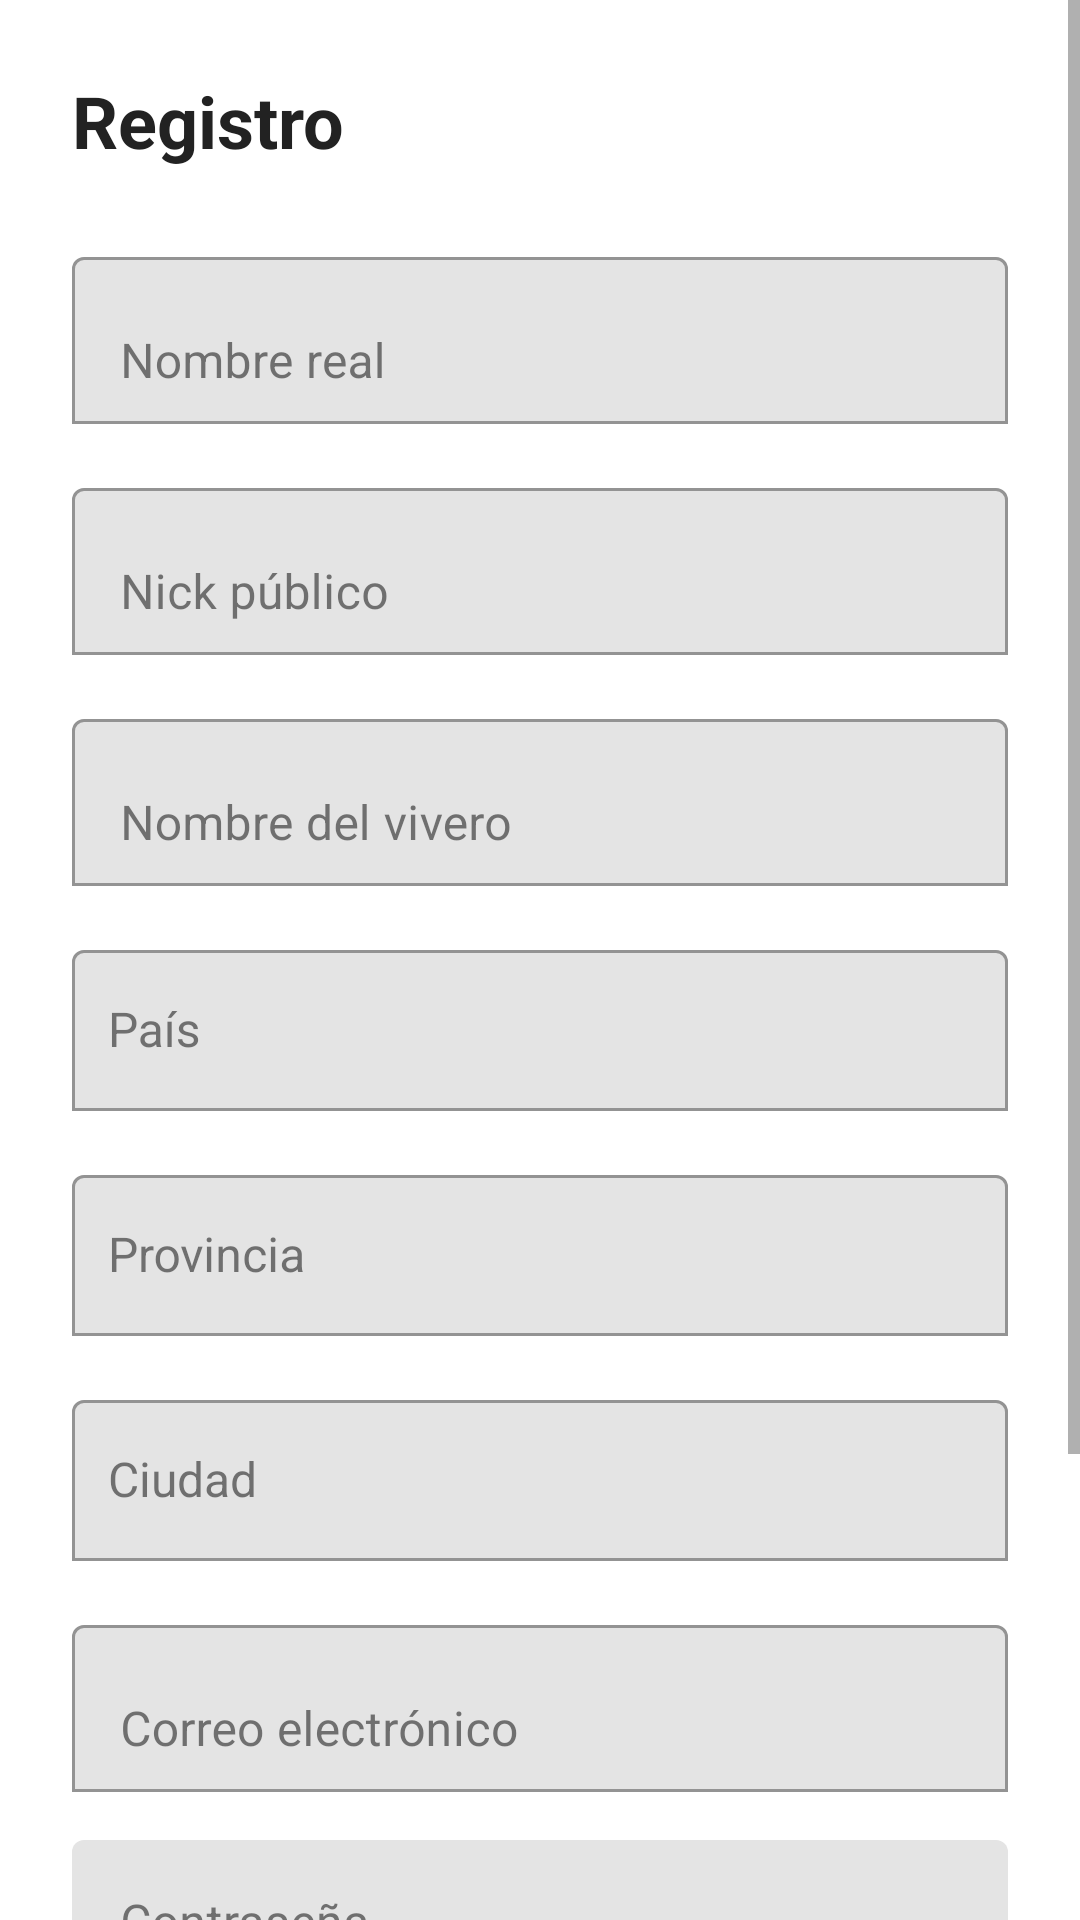

Reconstruct the res/layout file that produces this screen, plus the resources it refers to.
<!-- AndroidManifest.xml: application theme Theme.MiVivero -->
<!-- res/layout/fragment_registro_usuario.xml -->
<?xml version="1.0" encoding="utf-8"?>
<ScrollView xmlns:android="http://schemas.android.com/apk/res/android"
    android:layout_width="match_parent"
    android:layout_height="match_parent"
    xmlns:app="http://schemas.android.com/apk/res-auto"
    android:fillViewport="true"
    android:background="@android:color/white">

    <LinearLayout
        android:layout_width="match_parent"
        android:layout_height="wrap_content"
        android:orientation="vertical"
        android:padding="24dp">

        
        <TextView
            android:id="@+id/txtTituloRegistro"
            android:layout_width="match_parent"
            android:layout_height="wrap_content"
            android:text="Registro"
            android:textSize="24sp"
            android:textStyle="bold"
            android:textColor="#222222"
            android:layout_marginBottom="24dp" />

        


        
        <com.google.android.material.textfield.TextInputLayout
            android:id="@+id/tilNombreReal"
            android:layout_width="match_parent"
            android:layout_height="wrap_content"
            android:layout_marginBottom="16dp"
            android:hint="Nombre real"
            app:boxBackgroundMode="outline">

            <com.google.android.material.textfield.TextInputEditText
                android:id="@+id/etNombreReal"
                android:layout_width="match_parent"
                android:layout_height="wrap_content"
                android:inputType="textCapWords"
                android:textSize="16sp"/>

        </com.google.android.material.textfield.TextInputLayout>


        
        <com.google.android.material.textfield.TextInputLayout
            android:id="@+id/tilNick"
            android:layout_width="match_parent"
            android:layout_height="wrap_content"
            android:layout_marginBottom="16dp"
            android:hint="Nick público"
            app:boxBackgroundMode="outline">

            <com.google.android.material.textfield.TextInputEditText
                android:id="@+id/etNick"
                android:layout_width="match_parent"
                android:layout_height="wrap_content"
                android:inputType="text"
                android:textSize="16sp"/>

        </com.google.android.material.textfield.TextInputLayout>


        
        <com.google.android.material.textfield.TextInputLayout
            android:id="@+id/tilNombreVivero"
            android:layout_width="match_parent"
            android:layout_height="wrap_content"
            android:layout_marginBottom="16dp"
            android:hint="Nombre del vivero"
            app:boxBackgroundMode="outline">

            <com.google.android.material.textfield.TextInputEditText
                android:id="@+id/etNombreVivero"
                android:layout_width="match_parent"
                android:layout_height="wrap_content"
                android:inputType="textCapWords"
                android:textSize="16sp"/>

        </com.google.android.material.textfield.TextInputLayout>


        
        <com.google.android.material.textfield.TextInputLayout
            android:id="@+id/tilPais"
            android:layout_width="match_parent"
            android:layout_height="wrap_content"
            android:layout_marginBottom="16dp"
            android:hint="País"
            app:boxBackgroundMode="outline">

            <com.google.android.material.textfield.MaterialAutoCompleteTextView
                android:id="@+id/spPais"
                android:layout_width="match_parent"
                android:layout_height="wrap_content"
                android:inputType="text"
                android:completionThreshold="2"
                android:paddingStart="12dp"
                android:paddingEnd="12dp"
                android:paddingTop="16dp"
                android:paddingBottom="16dp"
                android:textSize="16sp"/>
        </com.google.android.material.textfield.TextInputLayout>


        
        <com.google.android.material.textfield.TextInputLayout
            android:id="@+id/tilProvincia"
            android:layout_width="match_parent"
            android:layout_height="wrap_content"
            android:layout_marginBottom="16dp"
            android:hint="Provincia"
            app:boxBackgroundMode="outline">

            <com.google.android.material.textfield.MaterialAutoCompleteTextView
                android:id="@+id/spProvincia"
                android:layout_width="match_parent"
                android:layout_height="wrap_content"
                android:inputType="text"
                android:completionThreshold="2"
                android:paddingStart="12dp"
                android:paddingEnd="12dp"
                android:paddingTop="16dp"
                android:paddingBottom="16dp"
                android:textSize="16sp"/>
        </com.google.android.material.textfield.TextInputLayout>


        
        <com.google.android.material.textfield.TextInputLayout
            android:id="@+id/tilCiudad"
            android:layout_width="match_parent"
            android:layout_height="wrap_content"
            android:layout_marginBottom="16dp"
            android:hint="Ciudad"
            app:boxBackgroundMode="outline">

            <com.google.android.material.textfield.MaterialAutoCompleteTextView
                android:id="@+id/spCiudad"
                android:layout_width="match_parent"
                android:layout_height="wrap_content"
                android:inputType="text"
                android:completionThreshold="2"
                android:paddingStart="12dp"
                android:paddingEnd="12dp"
                android:paddingTop="16dp"
                android:paddingBottom="16dp"
                android:textSize="16sp"/>
        </com.google.android.material.textfield.TextInputLayout>


        
        <com.google.android.material.textfield.TextInputLayout
            android:id="@+id/tilEmail"
            android:layout_width="match_parent"
            android:layout_height="wrap_content"
            android:layout_marginBottom="16dp"
            android:hint="Correo electrónico"
            app:boxBackgroundMode="outline">

            <com.google.android.material.textfield.TextInputEditText
                android:id="@+id/etEmail"
                android:layout_width="match_parent"
                android:layout_height="wrap_content"
                android:inputType="textEmailAddress"
                android:textSize="16sp"/>

        </com.google.android.material.textfield.TextInputLayout>


        <com.google.android.material.textfield.TextInputLayout
            android:id="@+id/tilPassword"
            android:layout_width="match_parent"
            android:layout_height="wrap_content"
            android:hint="Contraseña">

            <com.google.android.material.textfield.TextInputEditText
                android:id="@+id/etPassword"
                android:layout_width="match_parent"
                android:layout_height="wrap_content"
                android:inputType="textPassword"/>

        </com.google.android.material.textfield.TextInputLayout>

        
        <com.google.android.material.button.MaterialButton
            android:id="@+id/btnRegistrar"
            android:layout_width="match_parent"
            android:layout_height="56dp"
            android:text="Registrar"
            android:textStyle="bold"
            android:textColor="@android:color/white"
            android:layout_marginTop="24dp"
            app:cornerRadius="16dp"
            app:backgroundTint="@color/teal_primary"
            android:textSize="16sp"/>


        

        <Button
            android:id="@+id/btnCerrarSesion"
            android:layout_width="match_parent"
            android:layout_height="wrap_content"
            android:text="Cerrar sesión"
            android:layout_marginTop="24dp"
            android:backgroundTint="#E53935"
            android:textColor="@android:color/white"/>

    </LinearLayout>




</ScrollView>
<!-- resources referenced by this layout -->
<resources>
  <color name="teal_primary">#1FA89A</color>
  <style name="Theme.MiVivero" parent="Base.Theme.MiVivero" />
  <style name="Base.Theme.MiVivero" parent="Theme.MaterialComponents.Light.NoActionBar" />
</resources>
